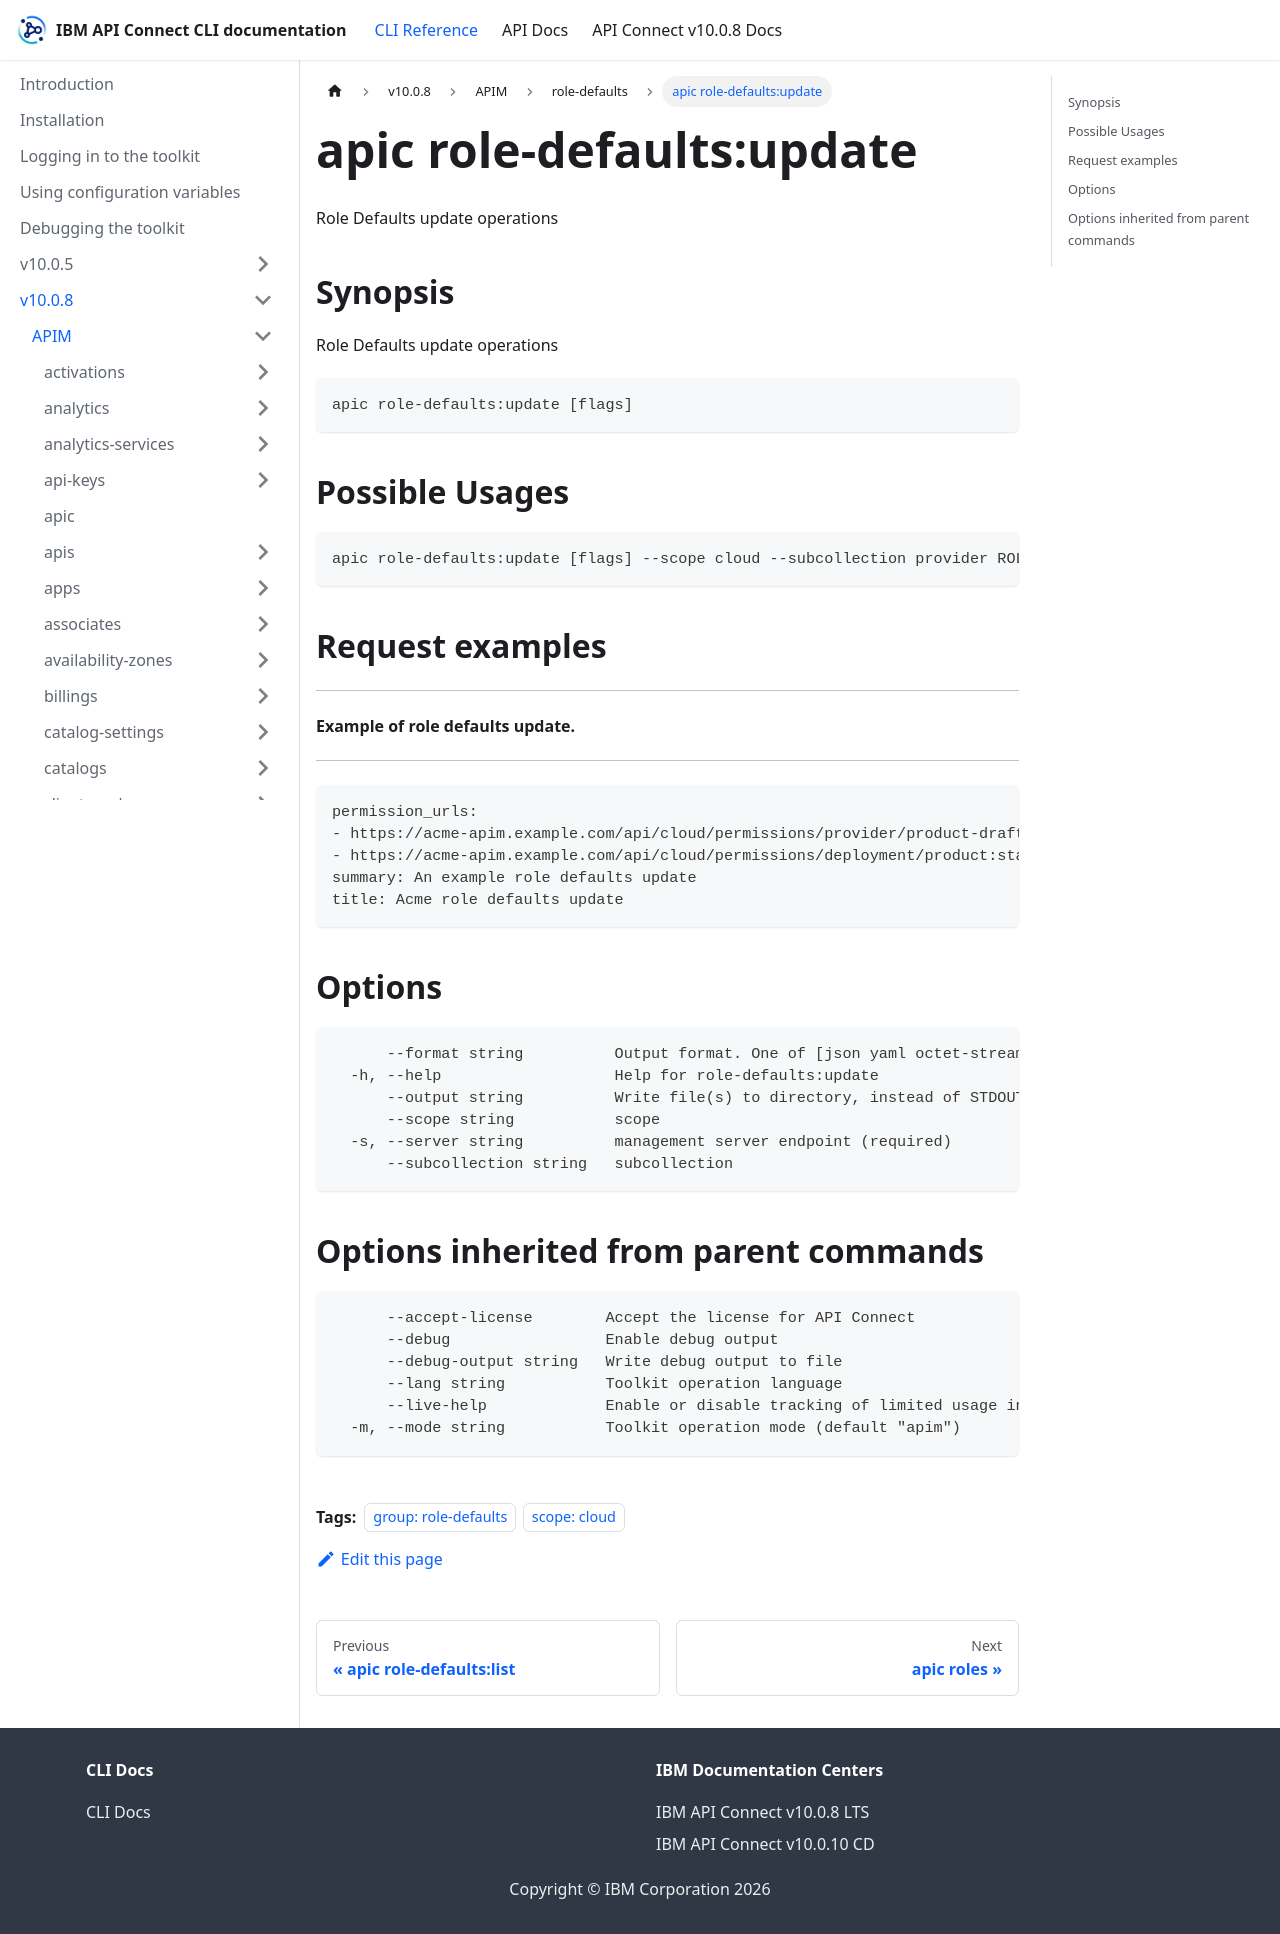

repository: ibm-apiconnect/clidocs · page: docs/v1008/apim/role-defaults/apic_role-defaults_update.html · generator: docusaurus

---
tags:
- "group: role-defaults"
- "scope: cloud"
---
# apic role-defaults:update

Role Defaults update operations

## Synopsis

Role Defaults update operations

```
apic role-defaults:update [flags]
```

## Possible Usages

```
apic role-defaults:update [flags] --scope cloud --subcollection provider ROLE_DEFAULT ROLE_DEFAULT_FILE
```

## Request examples

-------------------------------------
#### Example of role defaults update.
-------------------------------------

```
permission_urls:
- https://acme-apim.example.com/api/cloud/permissions/provider/product-drafts:edit
- https://acme-apim.example.com/api/cloud/permissions/deployment/product:stage
summary: An example role defaults update
title: Acme role defaults update
```

## Options

```
      --format string          Output format. One of [json yaml octet-stream go-template=... go-template-file=...], defaults to yaml.
  -h, --help                   Help for role-defaults:update
      --output string          Write file(s) to directory, instead of STDOUT (default "-")
      --scope string           scope
  -s, --server string          management server endpoint (required)
      --subcollection string   subcollection
```

## Options inherited from parent commands

```
      --accept-license        Accept the license for API Connect
      --debug                 Enable debug output
      --debug-output string   Write debug output to file
      --lang string           Toolkit operation language
      --live-help             Enable or disable tracking of limited usage information
  -m, --mode string           Toolkit operation mode (default "apim")
```
